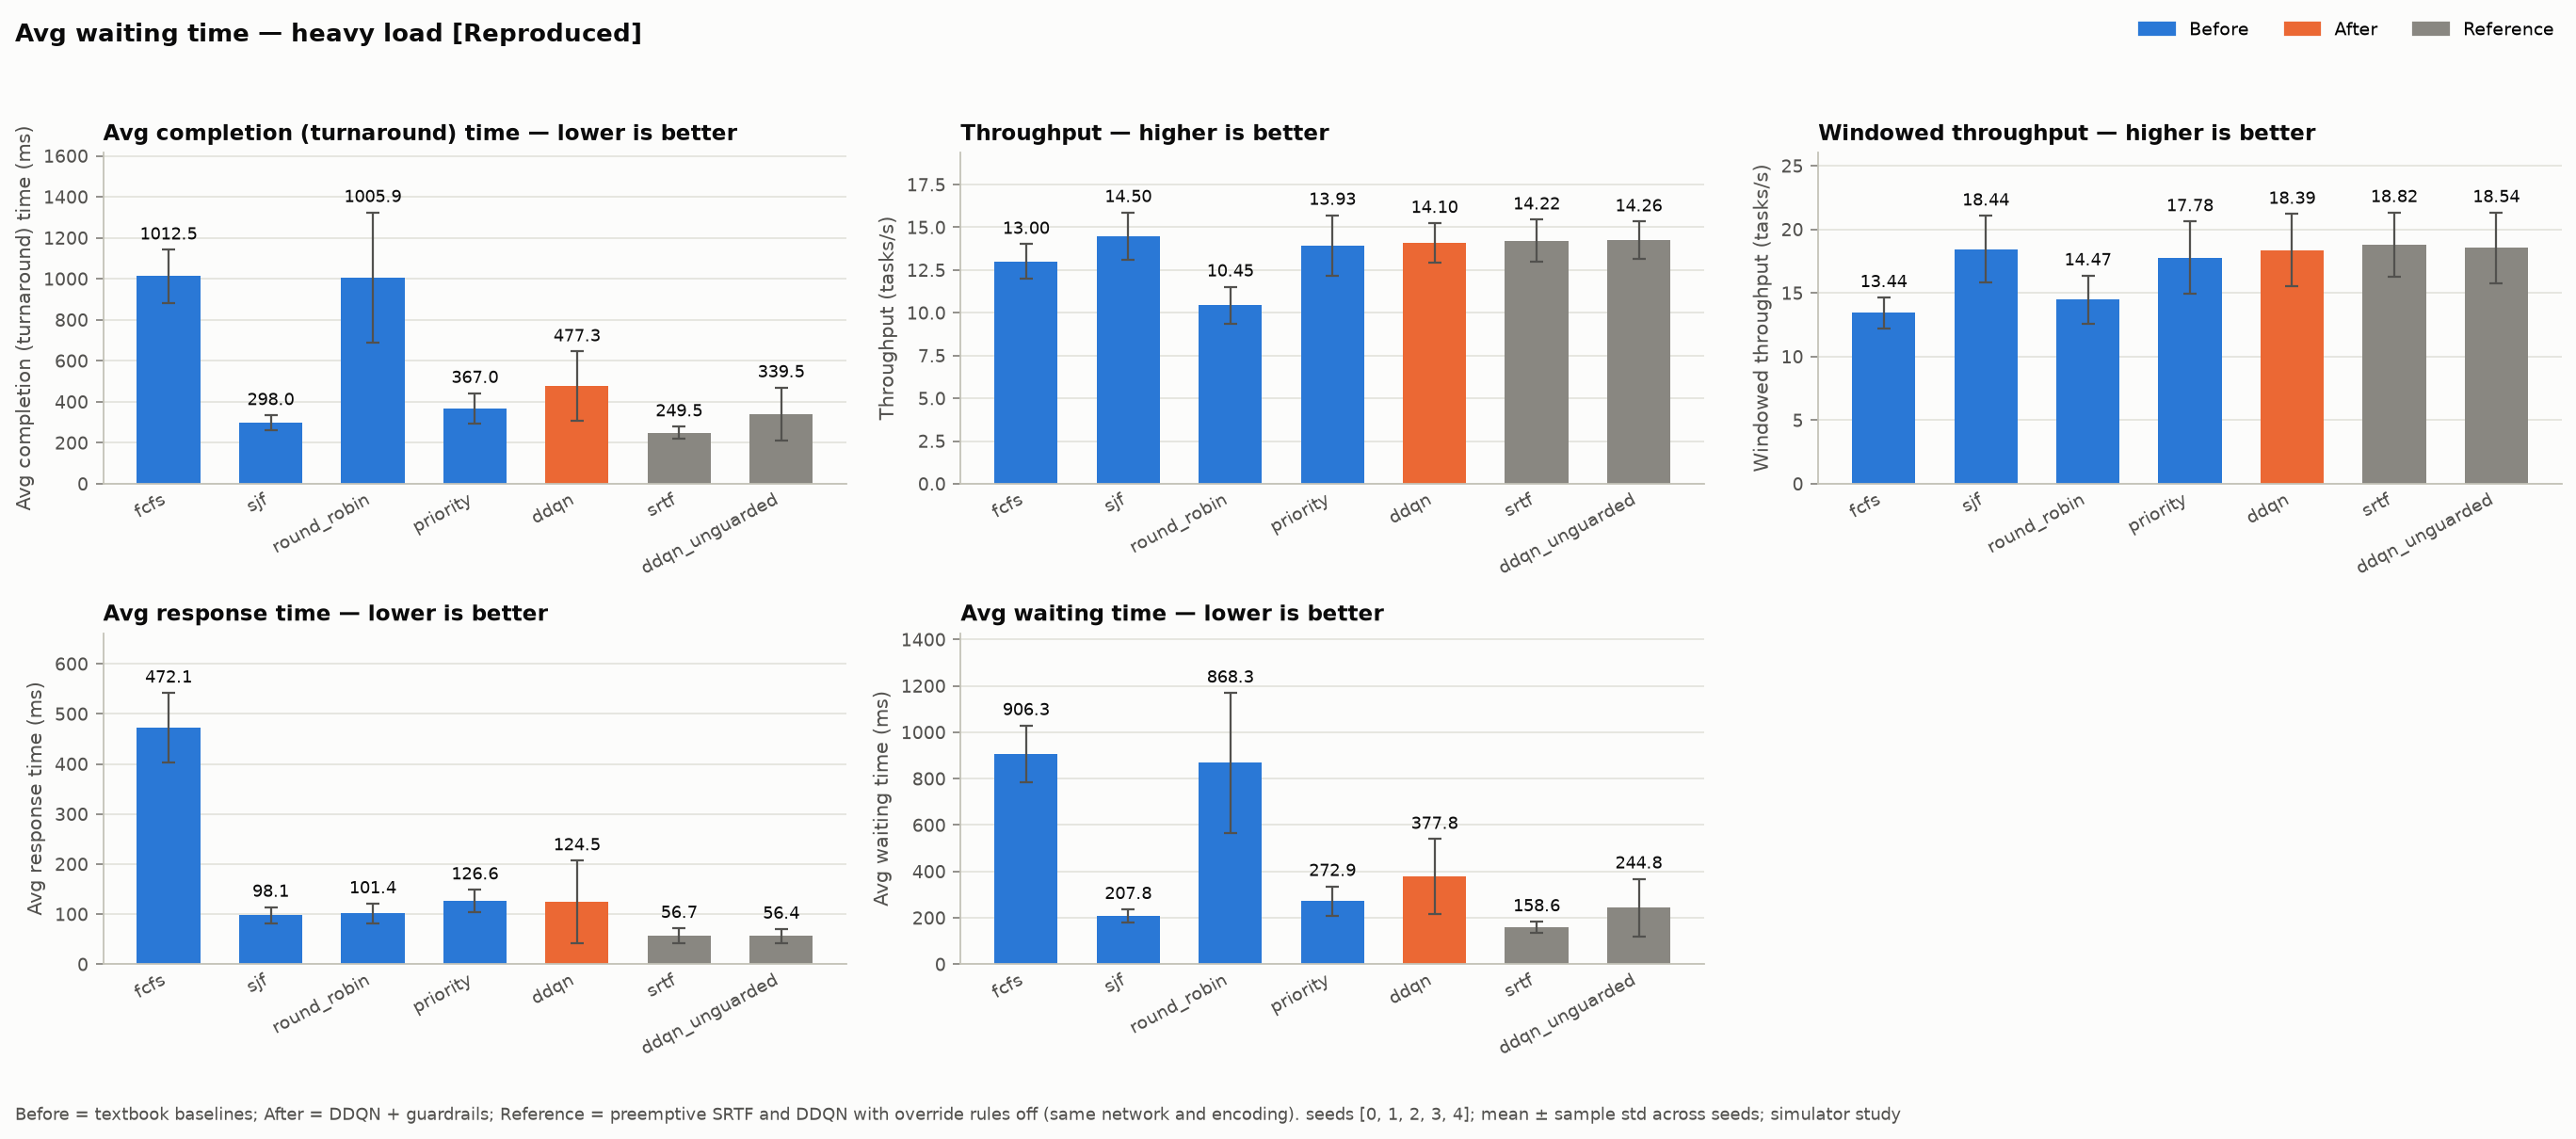

Data behind this chart, as committed beside it:
load_profile, method, role, metric, unit, mean, std, n_seeds
heavy, fcfs, before, avg_turnaround_ms, ms, 1012, 129.3, 5
heavy, sjf, before, avg_turnaround_ms, ms, 298, 35.8, 5
heavy, round_robin, before, avg_turnaround_ms, ms, 1006, 318.3, 5
heavy, priority, before, avg_turnaround_ms, ms, 367, 74.86, 5
heavy, ddqn, after, avg_turnaround_ms, ms, 477.3, 167.8, 5
heavy, srtf, reference, avg_turnaround_ms, ms, 249.5, 29.34, 5
heavy, ddqn_unguarded, reference, avg_turnaround_ms, ms, 339.5, 129.8, 5
heavy, fcfs, before, throughput_tasks_per_s, tasks/s, 13, 1.013, 5
heavy, sjf, before, throughput_tasks_per_s, tasks/s, 14.5, 1.375, 5
heavy, round_robin, before, throughput_tasks_per_s, tasks/s, 10.45, 1.072, 5
heavy, priority, before, throughput_tasks_per_s, tasks/s, 13.93, 1.788, 5
heavy, ddqn, after, throughput_tasks_per_s, tasks/s, 14.1, 1.146, 5
heavy, srtf, reference, throughput_tasks_per_s, tasks/s, 14.22, 1.221, 5
heavy, ddqn_unguarded, reference, throughput_tasks_per_s, tasks/s, 14.26, 1.078, 5
heavy, fcfs, before, windowed_throughput_tasks_per_s, tasks/s, 13.44, 1.217, 5
heavy, sjf, before, windowed_throughput_tasks_per_s, tasks/s, 18.44, 2.63, 5
heavy, round_robin, before, windowed_throughput_tasks_per_s, tasks/s, 14.47, 1.894, 5
heavy, priority, before, windowed_throughput_tasks_per_s, tasks/s, 17.78, 2.849, 5
heavy, ddqn, after, windowed_throughput_tasks_per_s, tasks/s, 18.39, 2.82, 5
heavy, srtf, reference, windowed_throughput_tasks_per_s, tasks/s, 18.82, 2.515, 5
heavy, ddqn_unguarded, reference, windowed_throughput_tasks_per_s, tasks/s, 18.54, 2.789, 5
heavy, fcfs, before, avg_response_ms, ms, 472.1, 69.91, 5
heavy, sjf, before, avg_response_ms, ms, 98.06, 16.11, 5
heavy, round_robin, before, avg_response_ms, ms, 101.4, 19.7, 5
heavy, priority, before, avg_response_ms, ms, 126.6, 22.28, 5
heavy, ddqn, after, avg_response_ms, ms, 124.5, 82.59, 5
heavy, srtf, reference, avg_response_ms, ms, 56.65, 15.36, 5
heavy, ddqn_unguarded, reference, avg_response_ms, ms, 56.38, 14.13, 5
heavy, fcfs, before, avg_waiting_ms, ms, 906.3, 123.1, 5
heavy, sjf, before, avg_waiting_ms, ms, 207.8, 29.08, 5
heavy, round_robin, before, avg_waiting_ms, ms, 868.3, 301.6, 5
heavy, priority, before, avg_waiting_ms, ms, 272.9, 63.16, 5
heavy, ddqn, after, avg_waiting_ms, ms, 377.8, 161.5, 5
heavy, srtf, reference, avg_waiting_ms, ms, 158.6, 25.23, 5
heavy, ddqn_unguarded, reference, avg_waiting_ms, ms, 244.8, 123.8, 5
